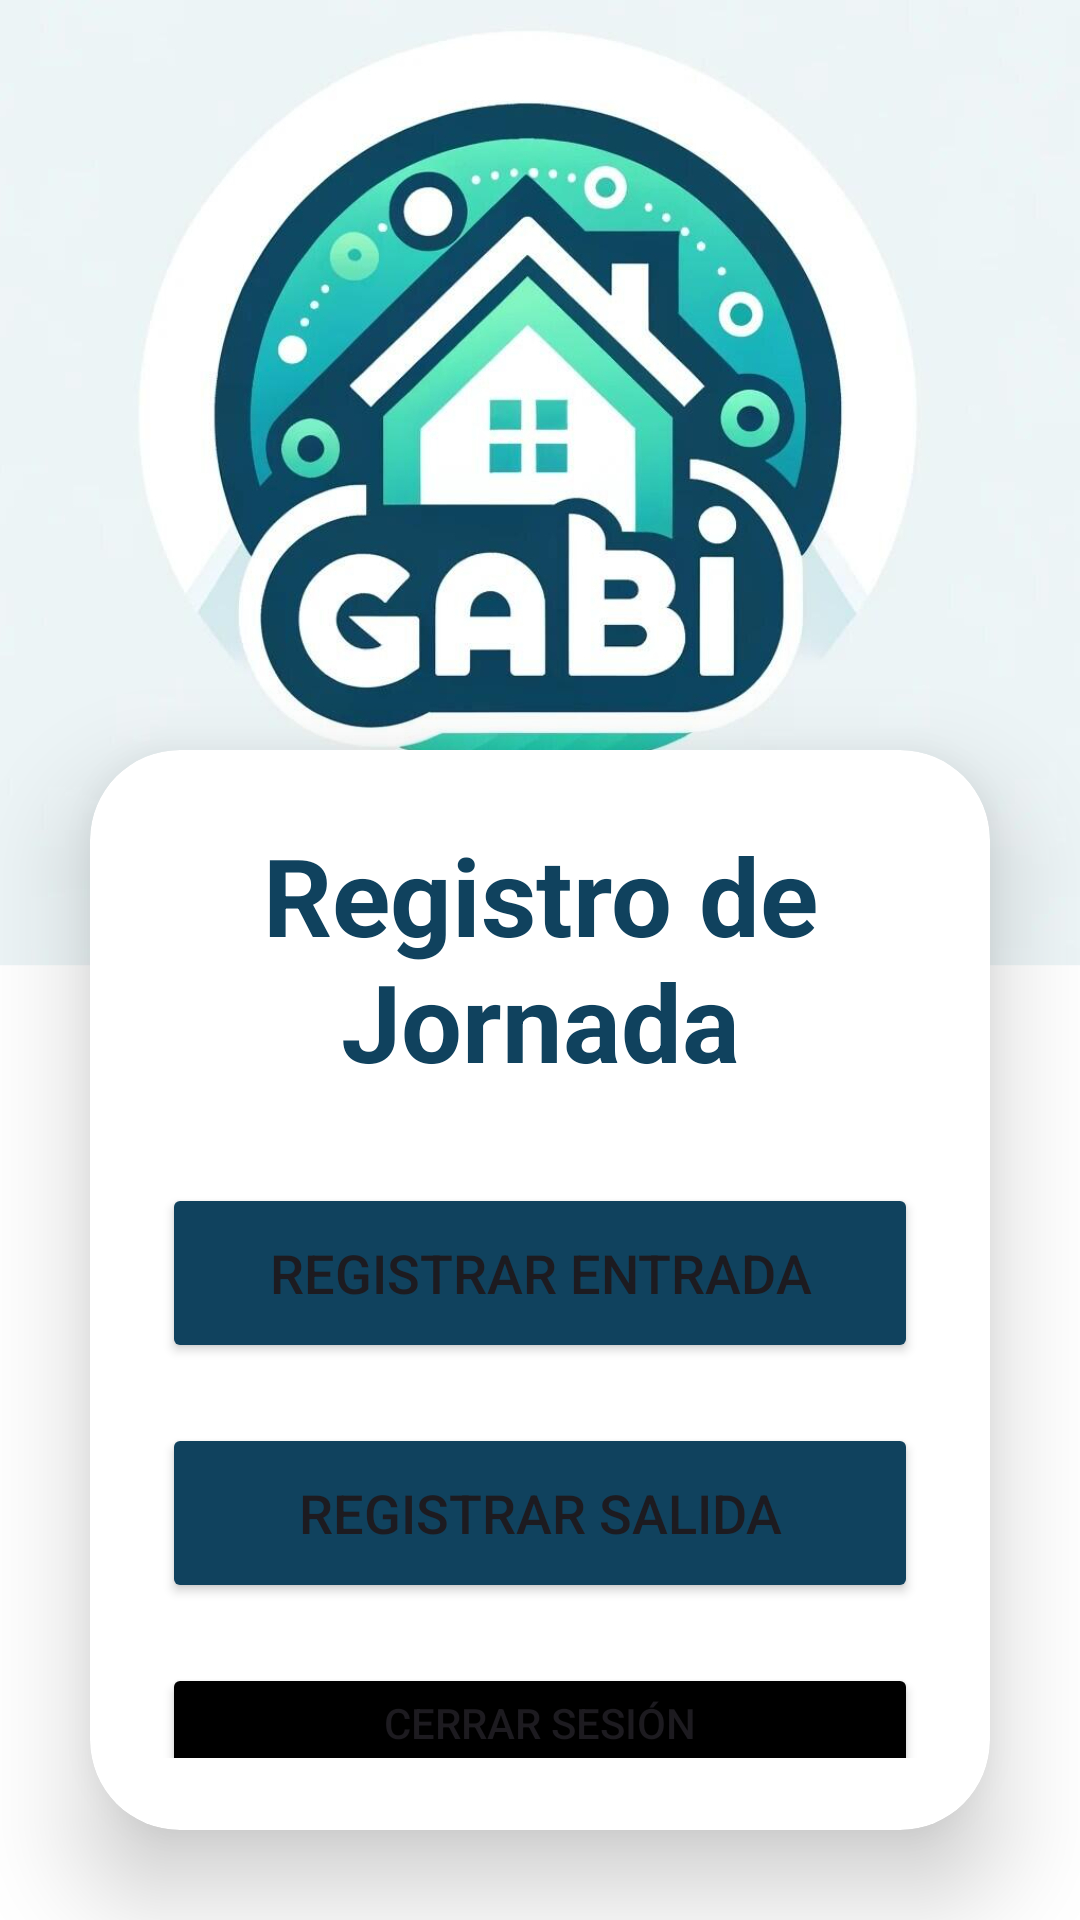

Android layout source for this screen:
<!-- AndroidManifest.xml: application theme Theme.GABI -->
<!-- res/layout/fragment_home_auxiliar.xml -->
<?xml version="1.0" encoding="utf-8"?>
<LinearLayout
    xmlns:android="http://schemas.android.com/apk/res/android"
    xmlns:app="http://schemas.android.com/apk/res-auto"
    xmlns:tools="http://schemas.android.com/tools"
    android:layout_width="match_parent"
    android:layout_height="match_parent"
    android:orientation="vertical"
    android:gravity="center"
    android:background="@drawable/imagen_fondo_login"
    tools:context=".auxiliares.HomeAuxiliarFragment">

    
    <View
        android:layout_width="match_parent"
        android:layout_height="220dp" /> 

    <androidx.cardview.widget.CardView
        android:layout_width="match_parent"
        android:layout_height="wrap_content"
        android:layout_margin="30dp"
        android:background="@drawable/custom_edittext"
        app:cardCornerRadius="30dp"
        app:cardElevation="20dp">

        <LinearLayout
            android:layout_width="match_parent"
            android:layout_height="wrap_content"
            android:layout_gravity="center_horizontal"
            android:orientation="vertical"
            android:padding="24dp">

            <TextView
                android:id="@+id/tituloTexto"
                android:layout_width="match_parent"
                android:layout_height="wrap_content"
                android:text="Registro de Jornada"
                android:textAlignment="center"
                android:textColor="@color/turquesa"
                android:textSize="36sp"
                android:textStyle="bold" />

            <Button
                android:id="@+id/btnRegistrarEntrada"
                android:layout_width="match_parent"
                android:layout_height="60dp"
                android:layout_marginTop="30dp"
                android:backgroundTint="@color/turquesa"
                android:text="Registrar Entrada"
                android:textSize="18sp"
                app:cornerRadius="20dp" />

            <Button
                android:id="@+id/btnRegistrarSalida"
                android:layout_width="match_parent"
                android:layout_height="60dp"
                android:layout_marginTop="20dp"
                android:backgroundTint="@color/turquesa"
                android:text="Registrar Salida"
                android:textSize="18sp"
                app:cornerRadius="20dp" />

            
            <Button
                android:id="@+id/btnLogoutAuxiliar"
                android:layout_width="match_parent"
                android:layout_height="40dp"
                android:layout_marginTop="20dp"
                android:backgroundTint="@color/black"
                android:text="Cerrar Sesión"
                android:textSize="14sp"
                app:cornerRadius="20dp" />
        </LinearLayout>
    </androidx.cardview.widget.CardView>
</LinearLayout>
<!-- resources referenced by this layout -->
<resources>
  <color name="black">#FF000000</color>
  <color name="turquesa">#10425E</color>
  <!-- drawable custom_edittext (drawable) -->
  <?xml version="1.0" encoding="utf-8"?>
  <shape xmlns:android="http://schemas.android.com/apk/res/android"
      android:shape="rectangle">
  
      <stroke
          android:width="3dp"
          android:color="@color/turquesa"/>
      <corners
          android:radius="20dp"/>
  </shape>
  <!-- drawable imagen_fondo_login: jpeg bitmap (drawable, 376196 bytes) -->
  <style name="Theme.GABI" parent="Base.Theme.GABI" />
  <style name="Base.Theme.GABI" parent="Theme.Material3.DayNight.NoActionBar">
          <item name="colorPrimary">@color/barra_superior</item>
          <item name="colorPrimaryVariant">#FFFFFF</item>
          <item name="colorOnPrimary">@color/white</item>
          
          <item name="colorSecondary">@color/teal_200</item>
          <item name="colorSecondaryVariant">@color/teal_700</item>
          <item name="colorOnSecondary">@color/black</item>
          
          <item name="android:statusBarColor">@color/teal_700</item>
  
      </style>
  <color name="barra_superior">#10425E</color>
  <color name="white">#FFFFFFFF</color>
  <color name="teal_200">#FF03DAC5</color>
  <color name="teal_700">#FF018786</color>
</resources>
